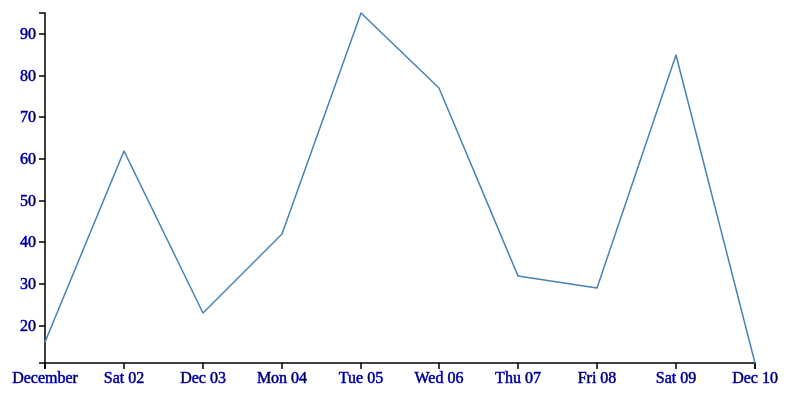
D3 v3 page, settled after 360 driven frames (6 s of simulated time); the page loaded 1 data file(s).


//create an svg window and append a g element to it
var svg = d3.select("body").append("svg").attr("width", 800).attr("height", 400),
    margin = {top: 20, right: 20, bottom: 30, left: 50},
    width = +svg.attr("width") - margin.left - margin.right - 20,
    height = +svg.attr("height") - margin.top - margin.bottom,
    g = svg.append("g").attr("transform", "translate(" + margin.left + "," + margin.top + ")");

//convert the date text string to a date objects    
var parseTime = d3.time.format("%m/%d/%Y").parse;

var x = d3.time.scale()
    .rangeRound([0, width]);

var y = d3.scale.linear()
    .rangeRound([height, 0]);

//get the line values
var line = d3.svg.line()
    .x(function(d) { return x(d.date); })
    .y(function(d) { return y(d.value); });

//get the json data from the server
d3.json("data/data.json", function(error, data) {
  if (error) throw error;
  data.data.forEach(function(d){
     d.date = parseTime(d.date); //convert date text to date object
     d.value = +d.value;         //ditto for the value in case its stored as a string
  });

  //set the min and max values for each of the axes
  x.domain(d3.extent(data.data, function(d) { return d.date; }));
  y.domain(d3.extent(data.data, function(d) { return d.value; }));

  //create the x-axis and move it to the bottom of the graph
  g.append("g")
      .attr("transform", "translate(0," + height + ")")
      .call(d3.svg.axis().scale(x).orient("bottom"))
      .attr("class", "axisBar");

  //create the y-axis and move it to the left (vertical)
  g.append("g")
      .call(d3.svg.axis().scale(y).orient("left"))
      .attr("class", "axisBar");

  //draw the line from the data
  g.append("path")
      .datum(data.data)
      .attr("class", "line")
      .attr("d", line(data.data));
});


### data: data/data.json
{
 "data": [
  {
   "date": "12/01/2017",
   "value": 16
  },
  {
   "date": "12/02/2017",
   "value": 62
  },
  {
   "date": "12/03/2017",
   "value": 23
  },
  {
   "date": "12/04/2017",
   "value": 42
  },
  {
   "date": "12/05/2017",
   "value": 95
  },
  {
   "date": "12/06/2017",
   "value": 77
  },
  {
   "date": "12/07/2017",
   "value": 32
  },
  {
   "date": "12/08/2017",
   "value": 29
  },
  "... 2 more items"
 ]
}